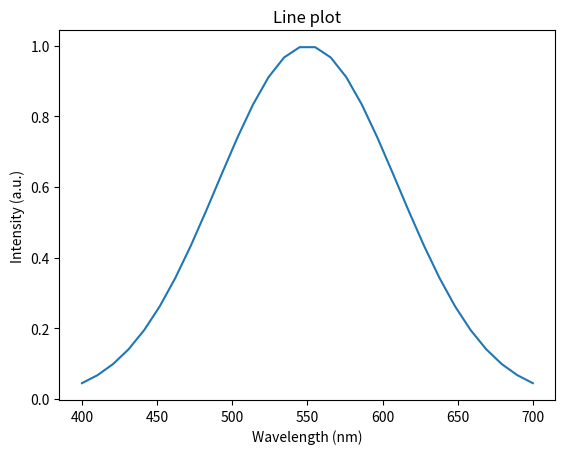
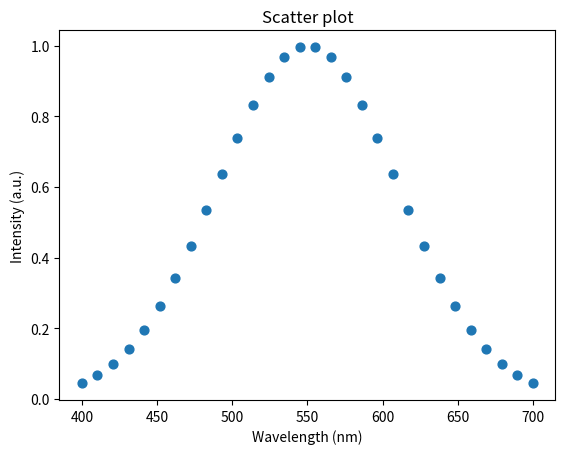
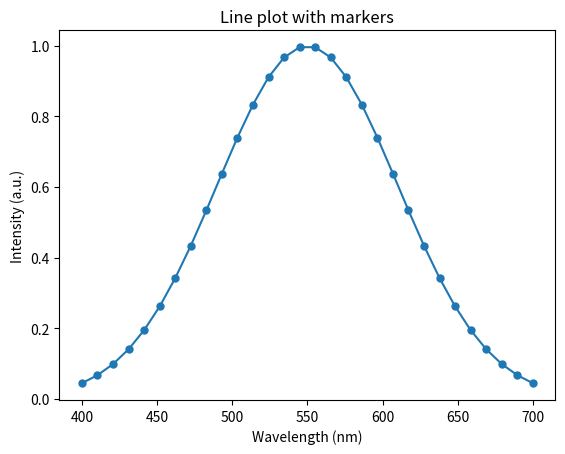
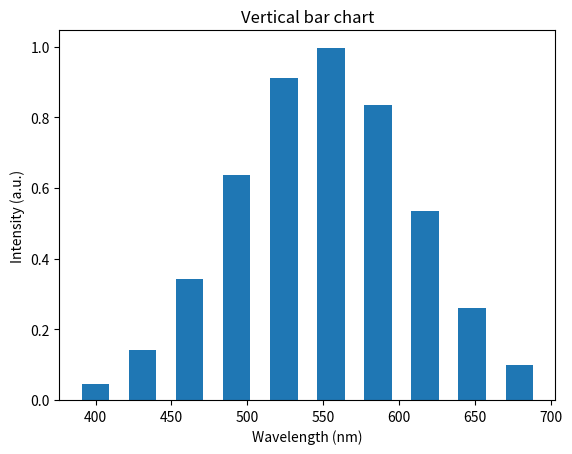
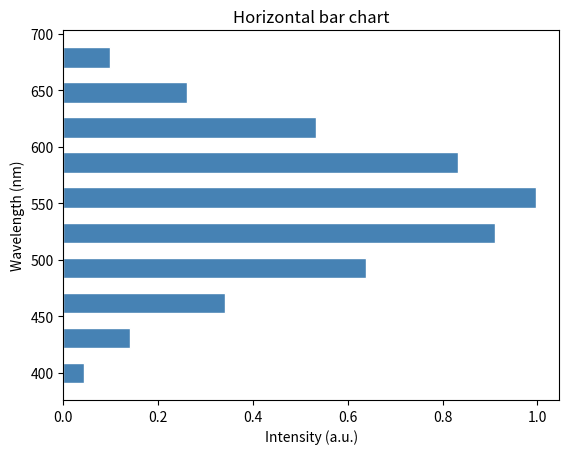
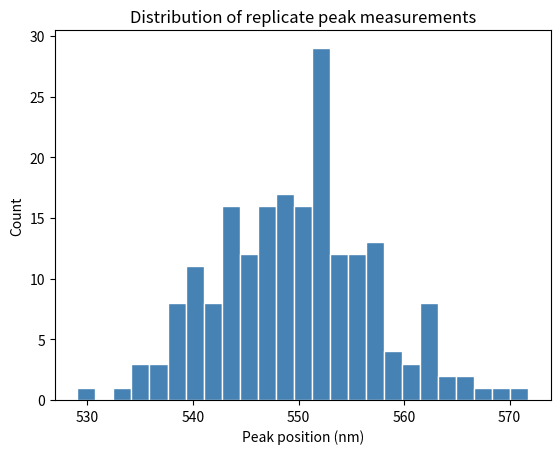
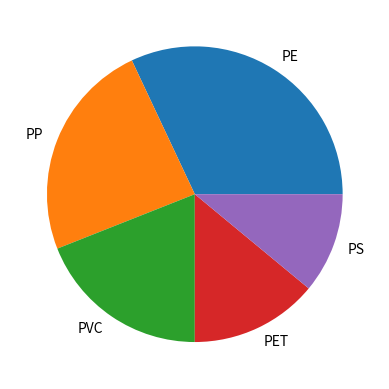
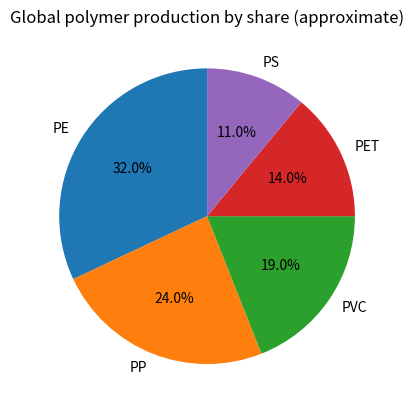
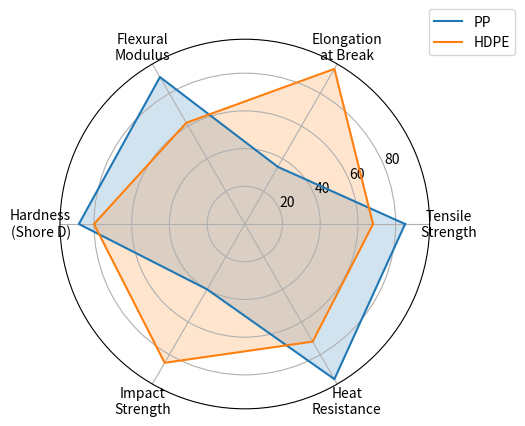

Write the Python code that produced these figures, in order.
import numpy as np
import matplotlib.pyplot as plt

wavelength = np.linspace(400, 700, 30)  # 30 wavelength values from 400 to 700 nm

# A broad Gaussian peak centred at 550 nm, resembling a simple absorption band
intensity = np.exp(-((wavelength - 550) ** 2) / (2 * 60**2))

fig, ax = plt.subplots()

ax.plot(wavelength, intensity)

ax.set_xlabel('Wavelength (nm)')
ax.set_ylabel('Intensity (a.u.)')
ax.set_title('Line plot')
plt.show()

fig, ax = plt.subplots()

ax.scatter(wavelength, intensity, s=40)  # s controls marker size

ax.set_xlabel('Wavelength (nm)')
ax.set_ylabel('Intensity (a.u.)')
ax.set_title('Scatter plot')
plt.show()

fig, ax = plt.subplots()

ax.plot(wavelength, intensity, marker='o', markersize=5)  # Circle at each data point

ax.set_xlabel('Wavelength (nm)')
ax.set_ylabel('Intensity (a.u.)')
ax.set_title('Line plot with markers')
plt.show()

# Take every third point to get a sparser set suitable for a bar chart
wl_subset = wavelength[::3]
int_subset = intensity[::3]

fig, ax = plt.subplots()

ax.bar(wl_subset, int_subset, width=18)  # Controls width size
# ax.bar(wl_subset, int_subset, width=18, color='steelblue', edgecolor='white')  # More options

ax.set_xlabel('Wavelength (nm)')
ax.set_ylabel('Intensity (a.u.)')
ax.set_title('Vertical bar chart')
plt.show()

fig, ax = plt.subplots()

# barh takes (y_positions, bar_lengths)
ax.barh(wl_subset, int_subset, height=18, color='steelblue', edgecolor='white')

ax.set_ylabel('Wavelength (nm)')
ax.set_xlabel('Intensity (a.u.)')
ax.set_title('Horizontal bar chart')
plt.show()

# Setting a seed makes this notebook reproducible: anyone who runs it gets the same random numbers.
# Without a seed, the numbers change every time the cell runs, which makes it hard to share and debug.
np.random.seed(42)

# 200 simulated measurements of a peak position, centred at 550 nm
# with a standard deviation of 8 nm representing typical instrument noise
peak_measurements = np.random.normal(loc=550, scale=8, size=200)

fig, ax = plt.subplots()

ax.hist(peak_measurements, bins=25, color='steelblue', edgecolor='white')

ax.set_xlabel('Peak position (nm)')
ax.set_ylabel('Count')
ax.set_title('Distribution of replicate peak measurements')
plt.show()

# Approximate global production share of the five most common thermoplastics
components     = ['PE', 'PP', 'PVC', 'PET', 'PS']
weight_percent = [32.0, 24.0, 19.0, 14.0, 11.0]  # values sum to 100

# The bare essentials way
fig, ax = plt.subplots()
ax.pie(weight_percent, labels=components)
plt.show()

# Nicer way
fig, ax = plt.subplots()

wedges, texts, autotexts = ax.pie(
    weight_percent,     # same as before
    labels=components,  # same as before
    autopct='%1.1f%%',  # percentage inside each slice
    startangle=90,      # Rotates the start to the top (12 o'clock)
    pctdistance=0.6     # keep percentage text well inside the wedge
)

# even nicer (you can remove labels and add them as legend by uncommenting the line below)
# ax.legend(wedges, components, title='Polymer', loc='lower right', bbox_to_anchor=(1.15, 0.0), frameon=False)

ax.set_title('Global polymer production by share (approximate)')
plt.show()

# Mechanical properties for PP and HDPE, normalized to a 0-100 scale (100 = best in class)
# Raw reference values:
#   Tensile Strength (MPa):    PP ~35,  HDPE ~28
#   Elongation at Break (%):   PP ~150, HDPE ~700
#   Flexural Modulus (GPa):    PP ~1.5, HDPE ~1.0
#   Hardness (Shore D):        PP ~75,  HDPE ~68
#   Impact Strength (kJ/m2):   PP ~5,   HDPE ~15
#   Heat Resistance / HDT (C): PP ~100, HDPE ~75

categories = [
    'Tensile\nStrength',
    'Elongation\nat Break',
    'Flexural\nModulus',
    'Hardness\n(Shore D)',
    'Impact\nStrength',
    'Heat\nResistance'
]

pp_values   = [85, 35, 90, 88, 40, 95]   # stiff, strong, heat-resistant, brittle
hdpe_values = [68, 95, 62, 80, 85, 72]   # tough, flexible, impact-resistant

# 1. Calculate angles and "close the loop"
angles = np.linspace(0, 2 * np.pi, len(categories), endpoint=False).tolist()
angles += angles[:1]
pp_values += pp_values[:1]
hdpe_values += hdpe_values[:1]

# 2. Create the plot
fig, ax = plt.subplots(subplot_kw=dict(projection='polar'))

# Plot and fill
ax.plot(angles, pp_values, label='PP')
ax.fill(angles, pp_values, alpha=0.2)
ax.plot(angles, hdpe_values, label='HDPE')
ax.fill(angles, hdpe_values, alpha=0.2)

# 3. Add category labels
ax.set_xticks(angles[:-1])
ax.set_xticklabels(categories)

ax.legend(loc='upper right', bbox_to_anchor=(1.25, 1.10))
plt.show()
